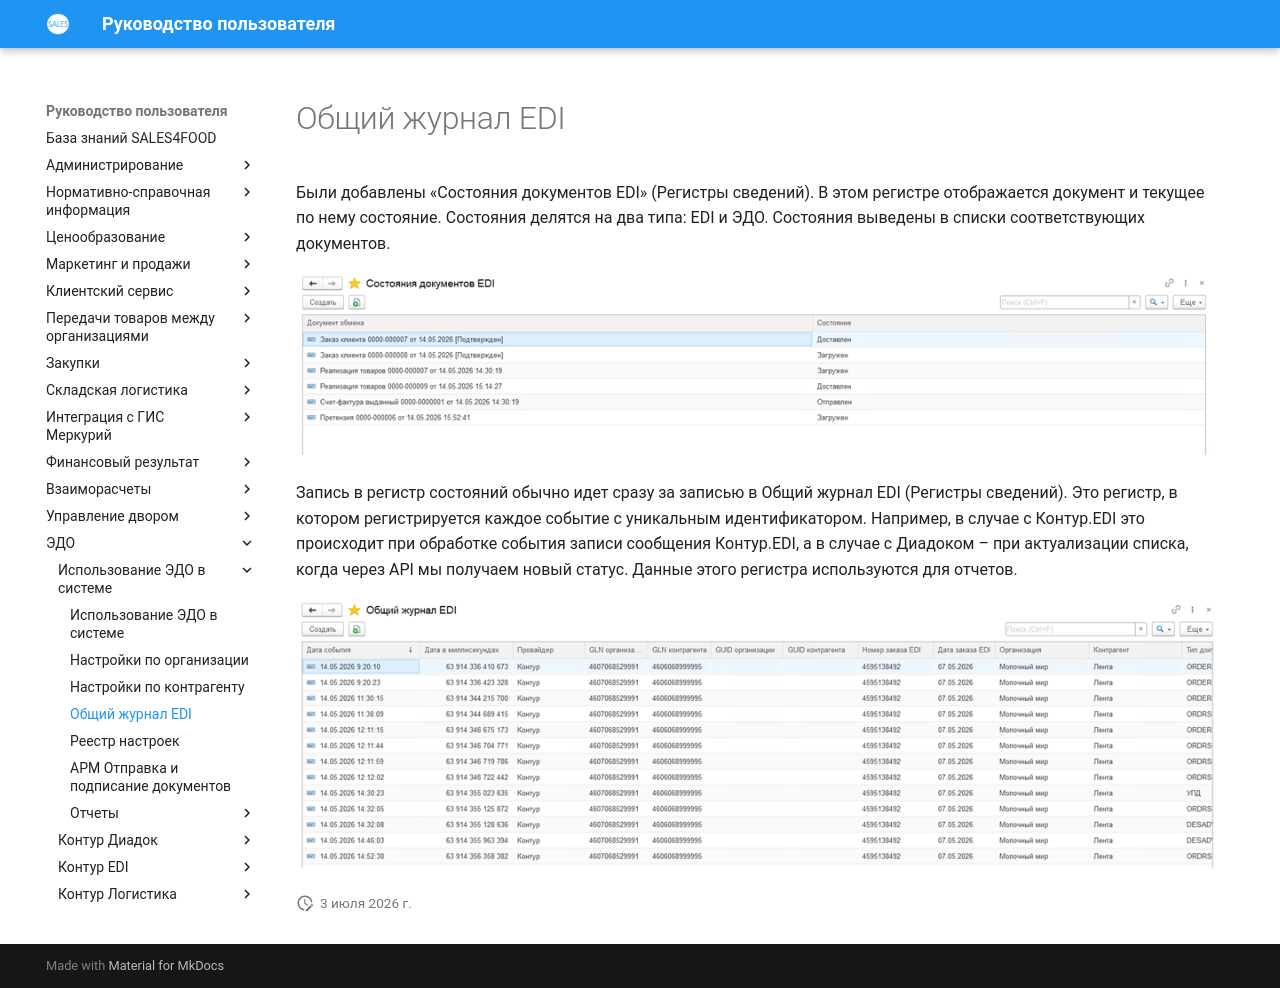

repository: Konstanta-it/sales4food · page: EDM/Settings/StatusLog/index.html · generator: mkdocs

# Общий журнал EDI

Были добавлены «Состояния документов EDI» (Регистры сведений). В этом регистре отображается документ и текущее по нему состояние. Состояния делятся на два типа: EDI и ЭДО. Состояния выведены в списки соответствующих документов.

![](3.png)

Запись в регистр состояний обычно идет сразу за записью в Общий журнал EDI (Регистры сведений). Это регистр, в котором регистрируется каждое событие с уникальным идентификатором. Например, в случае с Контур.EDI это происходит при обработке события записи сообщения Контур.EDI, а в случае с Диадоком – при актуализации списка, когда через API мы получаем новый статус. Данные этого регистра используются для отчетов.  

![](4.png)
